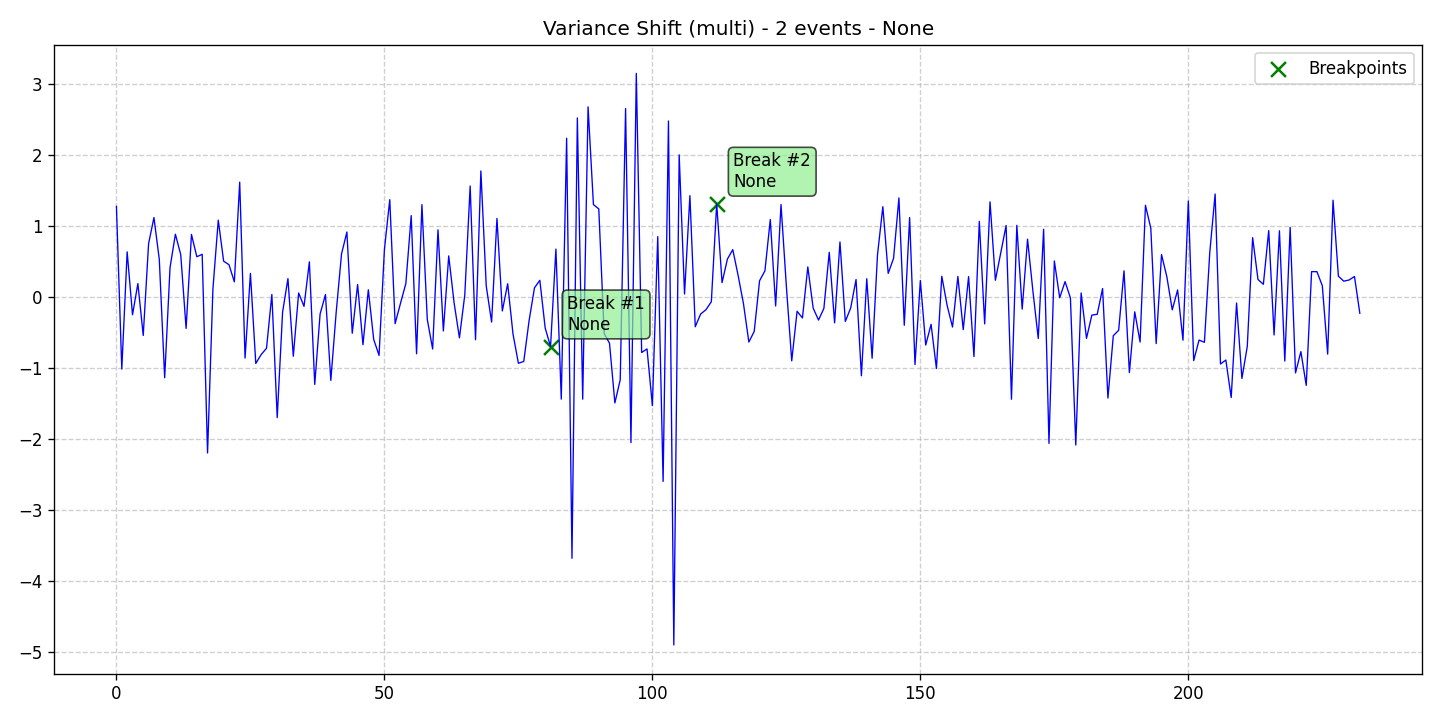

The file beside this chart, header and first rows:
data, stationary, det_lin_up, det_lin_down, det_quad, det_cubic, det_exp, det_damped, stoc_trend, volatility, single_seas, multiple_seas, point_anom_single, point_anom_multi, collect_anom, context_anom, mean_shift, var_shift, trend_shift, date, is_break, is_anomaly, is_multi, location_beginning
1.275, 0, 0, 0, 0, 0, 0, 0, 0, 0, 0, 0, 0, 0, 0, 0, 0, 1, 0, 2020-01-01, 0, 0, 1, 0
-1.013, 0, 0, 0, 0, 0, 0, 0, 0, 0, 0, 0, 0, 0, 0, 0, 0, 1, 0, 2020-01-02, 0, 0, 1, 0
0.6359, 0, 0, 0, 0, 0, 0, 0, 0, 0, 0, 0, 0, 0, 0, 0, 0, 1, 0, 2020-01-03, 0, 0, 1, 0
-0.2486, 0, 0, 0, 0, 0, 0, 0, 0, 0, 0, 0, 0, 0, 0, 0, 0, 1, 0, 2020-01-04, 0, 0, 1, 0
0.1897, 0, 0, 0, 0, 0, 0, 0, 0, 0, 0, 0, 0, 0, 0, 0, 0, 1, 0, 2020-01-05, 0, 0, 1, 0
-0.5402, 0, 0, 0, 0, 0, 0, 0, 0, 0, 0, 0, 0, 0, 0, 0, 0, 1, 0, 2020-01-06, 0, 0, 1, 0
0.7512, 0, 0, 0, 0, 0, 0, 0, 0, 0, 0, 0, 0, 0, 0, 0, 0, 1, 0, 2020-01-07, 0, 0, 1, 0
1.119, 0, 0, 0, 0, 0, 0, 0, 0, 0, 0, 0, 0, 0, 0, 0, 0, 1, 0, 2020-01-08, 0, 0, 1, 0
0.527, 0, 0, 0, 0, 0, 0, 0, 0, 0, 0, 0, 0, 0, 0, 0, 0, 1, 0, 2020-01-09, 0, 0, 1, 0
-1.136, 0, 0, 0, 0, 0, 0, 0, 0, 0, 0, 0, 0, 0, 0, 0, 0, 1, 0, 2020-01-10, 0, 0, 1, 0
0.4147, 0, 0, 0, 0, 0, 0, 0, 0, 0, 0, 0, 0, 0, 0, 0, 0, 1, 0, 2020-01-11, 0, 0, 1, 0
0.884, 0, 0, 0, 0, 0, 0, 0, 0, 0, 0, 0, 0, 0, 0, 0, 0, 1, 0, 2020-01-12, 0, 0, 1, 0
0.5955, 0, 0, 0, 0, 0, 0, 0, 0, 0, 0, 0, 0, 0, 0, 0, 0, 1, 0, 2020-01-13, 0, 0, 1, 0
-0.4411, 0, 0, 0, 0, 0, 0, 0, 0, 0, 0, 0, 0, 0, 0, 0, 0, 1, 0, 2020-01-14, 0, 0, 1, 0
0.8807, 0, 0, 0, 0, 0, 0, 0, 0, 0, 0, 0, 0, 0, 0, 0, 0, 1, 0, 2020-01-15, 0, 0, 1, 0
0.5667, 0, 0, 0, 0, 0, 0, 0, 0, 0, 0, 0, 0, 0, 0, 0, 0, 1, 0, 2020-01-16, 0, 0, 1, 0
0.6014, 0, 0, 0, 0, 0, 0, 0, 0, 0, 0, 0, 0, 0, 0, 0, 0, 1, 0, 2020-01-17, 0, 0, 1, 0
-2.194, 0, 0, 0, 0, 0, 0, 0, 0, 0, 0, 0, 0, 0, 0, 0, 0, 1, 0, 2020-01-18, 0, 0, 1, 0
0.1111, 0, 0, 0, 0, 0, 0, 0, 0, 0, 0, 0, 0, 0, 0, 0, 0, 1, 0, 2020-01-19, 0, 0, 1, 0
1.082, 0, 0, 0, 0, 0, 0, 0, 0, 0, 0, 0, 0, 0, 0, 0, 0, 1, 0, 2020-01-20, 0, 0, 1, 0
0.505, 0, 0, 0, 0, 0, 0, 0, 0, 0, 0, 0, 0, 0, 0, 0, 0, 1, 0, 2020-01-21, 0, 0, 1, 0
0.4548, 0, 0, 0, 0, 0, 0, 0, 0, 0, 0, 0, 0, 0, 0, 0, 0, 1, 0, 2020-01-22, 0, 0, 1, 0
0.2145, 0, 0, 0, 0, 0, 0, 0, 0, 0, 0, 0, 0, 0, 0, 0, 0, 1, 0, 2020-01-23, 0, 0, 1, 0
1.616, 0, 0, 0, 0, 0, 0, 0, 0, 0, 0, 0, 0, 0, 0, 0, 0, 1, 0, 2020-01-24, 0, 0, 1, 0
-0.8589, 0, 0, 0, 0, 0, 0, 0, 0, 0, 0, 0, 0, 0, 0, 0, 0, 1, 0, 2020-01-25, 0, 0, 1, 0
0.3322, 0, 0, 0, 0, 0, 0, 0, 0, 0, 0, 0, 0, 0, 0, 0, 0, 1, 0, 2020-01-26, 0, 0, 1, 0
-0.9345, 0, 0, 0, 0, 0, 0, 0, 0, 0, 0, 0, 0, 0, 0, 0, 0, 1, 0, 2020-01-27, 0, 0, 1, 0
-0.8099, 0, 0, 0, 0, 0, 0, 0, 0, 0, 0, 0, 0, 0, 0, 0, 0, 1, 0, 2020-01-28, 0, 0, 1, 0
-0.7207, 0, 0, 0, 0, 0, 0, 0, 0, 0, 0, 0, 0, 0, 0, 0, 0, 1, 0, 2020-01-29, 0, 0, 1, 0
0.03565, 0, 0, 0, 0, 0, 0, 0, 0, 0, 0, 0, 0, 0, 0, 0, 0, 1, 0, 2020-01-30, 0, 0, 1, 0
-1.696, 0, 0, 0, 0, 0, 0, 0, 0, 0, 0, 0, 0, 0, 0, 0, 0, 1, 0, 2020-01-31, 0, 0, 1, 0
-0.2136, 0, 0, 0, 0, 0, 0, 0, 0, 0, 0, 0, 0, 0, 0, 0, 0, 1, 0, 2020-02-01, 0, 0, 1, 0
0.2595, 0, 0, 0, 0, 0, 0, 0, 0, 0, 0, 0, 0, 0, 0, 0, 0, 1, 0, 2020-02-02, 0, 0, 1, 0
-0.8328, 0, 0, 0, 0, 0, 0, 0, 0, 0, 0, 0, 0, 0, 0, 0, 0, 1, 0, 2020-02-03, 0, 0, 1, 0
0.05709, 0, 0, 0, 0, 0, 0, 0, 0, 0, 0, 0, 0, 0, 0, 0, 0, 1, 0, 2020-02-04, 0, 0, 1, 0
-0.1313, 0, 0, 0, 0, 0, 0, 0, 0, 0, 0, 0, 0, 0, 0, 0, 0, 1, 0, 2020-02-05, 0, 0, 1, 0
0.4956, 0, 0, 0, 0, 0, 0, 0, 0, 0, 0, 0, 0, 0, 0, 0, 0, 1, 0, 2020-02-06, 0, 0, 1, 0
-1.229, 0, 0, 0, 0, 0, 0, 0, 0, 0, 0, 0, 0, 0, 0, 0, 0, 1, 0, 2020-02-07, 0, 0, 1, 0
-0.2383, 0, 0, 0, 0, 0, 0, 0, 0, 0, 0, 0, 0, 0, 0, 0, 0, 1, 0, 2020-02-08, 0, 0, 1, 0
0.0341, 0, 0, 0, 0, 0, 0, 0, 0, 0, 0, 0, 0, 0, 0, 0, 0, 1, 0, 2020-02-09, 0, 0, 1, 0
-1.172, 0, 0, 0, 0, 0, 0, 0, 0, 0, 0, 0, 0, 0, 0, 0, 0, 1, 0, 2020-02-10, 0, 0, 1, 0
-0.2158, 0, 0, 0, 0, 0, 0, 0, 0, 0, 0, 0, 0, 0, 0, 0, 0, 1, 0, 2020-02-11, 0, 0, 1, 0
0.6068, 0, 0, 0, 0, 0, 0, 0, 0, 0, 0, 0, 0, 0, 0, 0, 0, 1, 0, 2020-02-12, 0, 0, 1, 0
0.9147, 0, 0, 0, 0, 0, 0, 0, 0, 0, 0, 0, 0, 0, 0, 0, 0, 1, 0, 2020-02-13, 0, 0, 1, 0
-0.5094, 0, 0, 0, 0, 0, 0, 0, 0, 0, 0, 0, 0, 0, 0, 0, 0, 1, 0, 2020-02-14, 0, 0, 1, 0
0.176, 0, 0, 0, 0, 0, 0, 0, 0, 0, 0, 0, 0, 0, 0, 0, 0, 1, 0, 2020-02-15, 0, 0, 1, 0
-0.6702, 0, 0, 0, 0, 0, 0, 0, 0, 0, 0, 0, 0, 0, 0, 0, 0, 1, 0, 2020-02-16, 0, 0, 1, 0
0.1026, 0, 0, 0, 0, 0, 0, 0, 0, 0, 0, 0, 0, 0, 0, 0, 0, 1, 0, 2020-02-17, 0, 0, 1, 0
-0.5956, 0, 0, 0, 0, 0, 0, 0, 0, 0, 0, 0, 0, 0, 0, 0, 0, 1, 0, 2020-02-18, 0, 0, 1, 0
-0.8204, 0, 0, 0, 0, 0, 0, 0, 0, 0, 0, 0, 0, 0, 0, 0, 0, 1, 0, 2020-02-19, 0, 0, 1, 0
0.6677, 0, 0, 0, 0, 0, 0, 0, 0, 0, 0, 0, 0, 0, 0, 0, 0, 1, 0, 2020-02-20, 0, 0, 1, 0
1.37, 0, 0, 0, 0, 0, 0, 0, 0, 0, 0, 0, 0, 0, 0, 0, 0, 1, 0, 2020-02-21, 0, 0, 1, 0
-0.3743, 0, 0, 0, 0, 0, 0, 0, 0, 0, 0, 0, 0, 0, 0, 0, 0, 1, 0, 2020-02-22, 0, 0, 1, 0
-0.08823, 0, 0, 0, 0, 0, 0, 0, 0, 0, 0, 0, 0, 0, 0, 0, 0, 1, 0, 2020-02-23, 0, 0, 1, 0
0.1898, 0, 0, 0, 0, 0, 0, 0, 0, 0, 0, 0, 0, 0, 0, 0, 0, 1, 0, 2020-02-24, 0, 0, 1, 0
1.145, 0, 0, 0, 0, 0, 0, 0, 0, 0, 0, 0, 0, 0, 0, 0, 0, 1, 0, 2020-02-25, 0, 0, 1, 0
-0.7982, 0, 0, 0, 0, 0, 0, 0, 0, 0, 0, 0, 0, 0, 0, 0, 0, 1, 0, 2020-02-26, 0, 0, 1, 0
1.3, 0, 0, 0, 0, 0, 0, 0, 0, 0, 0, 0, 0, 0, 0, 0, 0, 1, 0, 2020-02-27, 0, 0, 1, 0
-0.315, 0, 0, 0, 0, 0, 0, 0, 0, 0, 0, 0, 0, 0, 0, 0, 0, 1, 0, 2020-02-28, 0, 0, 1, 0
-0.7308, 0, 0, 0, 0, 0, 0, 0, 0, 0, 0, 0, 0, 0, 0, 0, 0, 1, 0, 2020-02-29, 0, 0, 1, 0
... 173 more rows
